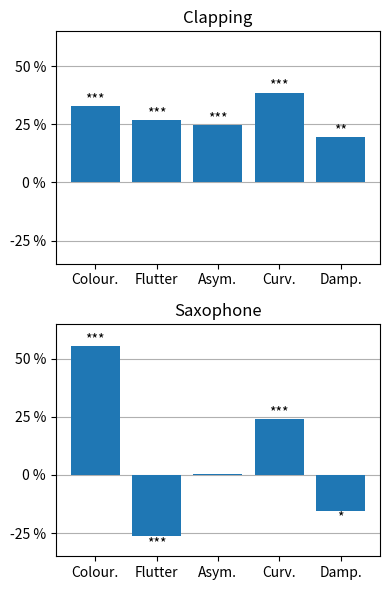

Python code for this plot:
import matplotlib.pyplot as plt


if __name__ == "__main__":
    features = ["Colour.", "Flutter", "Asym.", "Curv.", "Damp."]
    contributions = [[0.327, 0.267, 0.245, 0.386, 0.196],
                     [0.554, -0.263, 0.005, 0.239, -0.154]]

    significances = [["***", "***", "***", "***", "**"],
                     ["***", "***", "", "***", "*"]]

    fig, axes = plt.subplots(2)
    fig.set_size_inches(4, 6)
    fig.set_layout_engine("tight")

    for plot_index, prog_item_contributions in enumerate(contributions):
        p = axes[plot_index].bar(features, prog_item_contributions, zorder=2)

        axes[plot_index].bar_label(p, labels=significances[plot_index], label_type='edge')
        axes[plot_index].set_title("Saxophone" if plot_index else "Clapping")
        axes[plot_index].grid(zorder=0, axis="y")
        axes[plot_index].set_ylim([-0.35, 0.65])
        axes[plot_index].set_yticks([-0.25, 0.0, 0.25, 0.5])
        axes[plot_index].set_yticklabels(["-25 %", "0 %", "25 %", "50 %"])

    plt.show()
